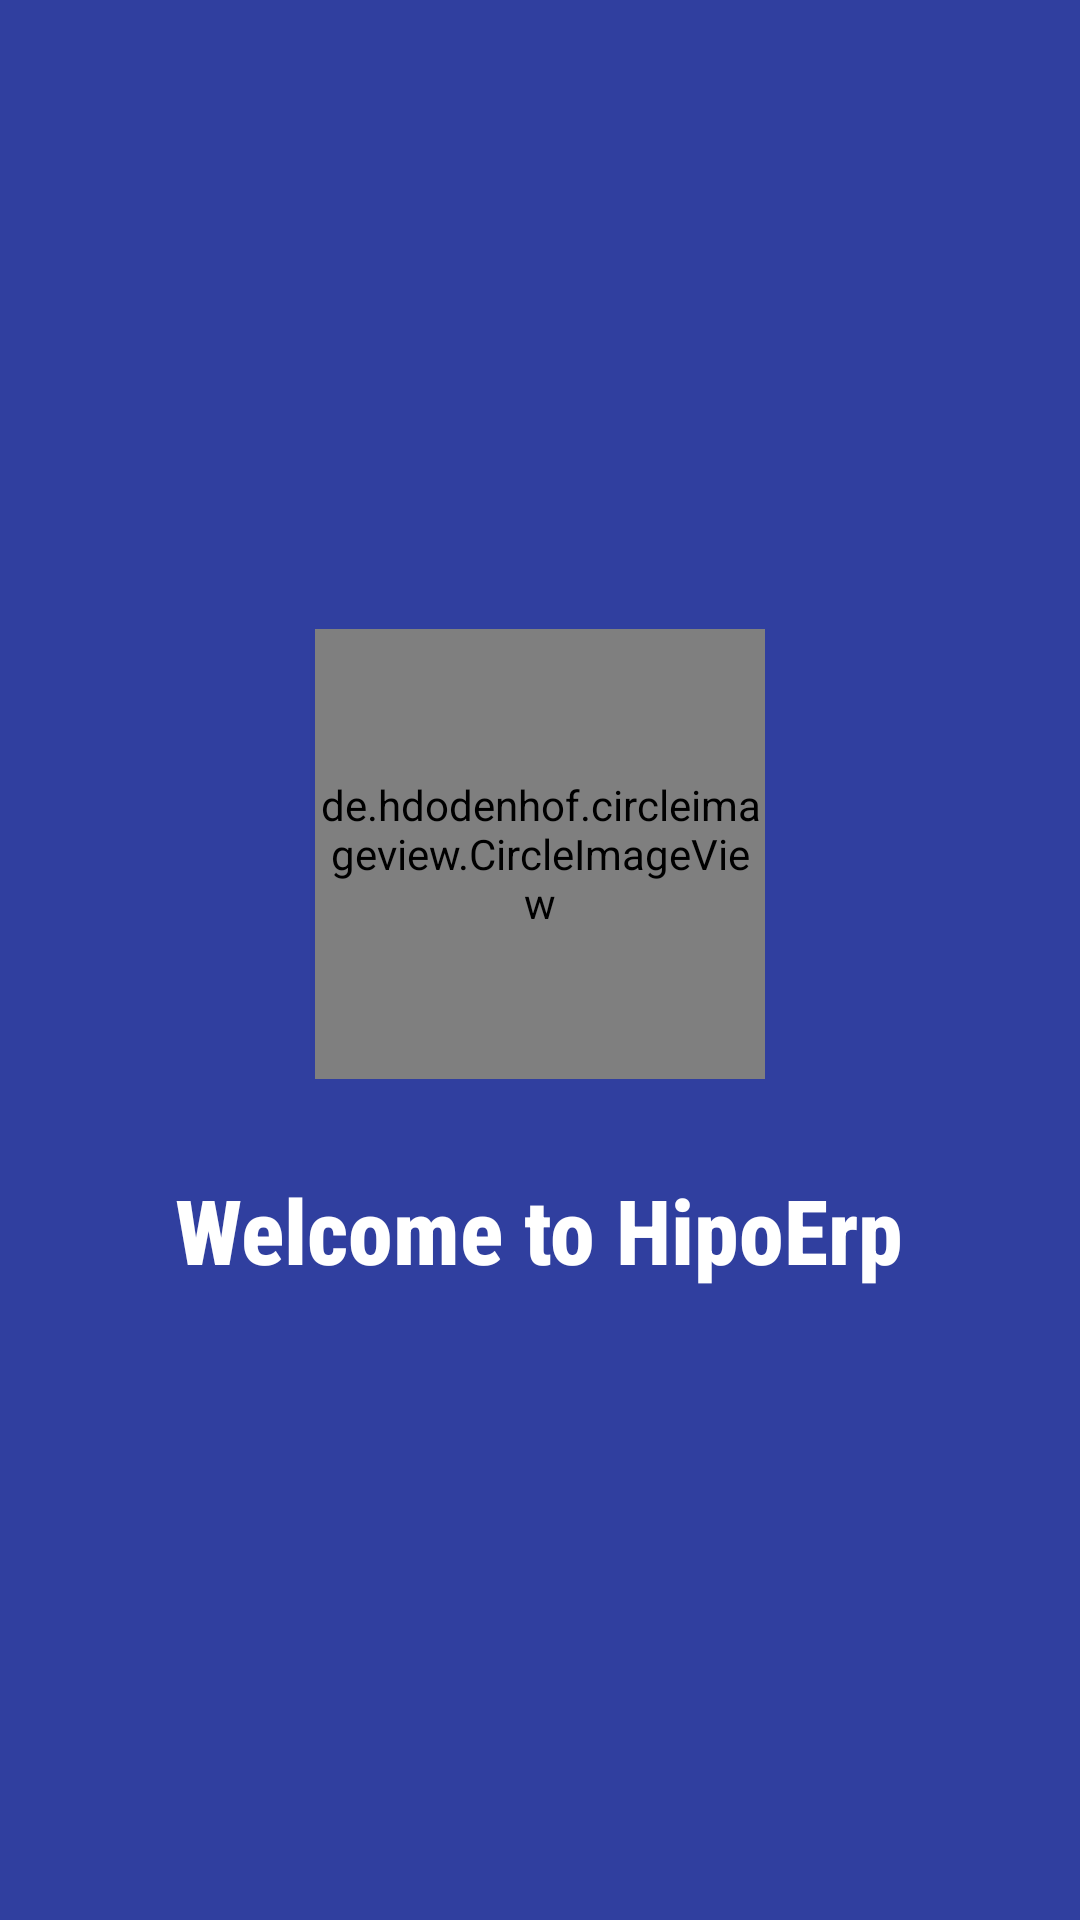

Write the Android layout XML for this screen, with the resource values it uses.
<!-- AndroidManifest.xml: application theme AppTheme -->
<!-- res/layout/activity_splash_screen.xml -->
<?xml version="1.0" encoding="utf-8"?>
<LinearLayout xmlns:android="http://schemas.android.com/apk/res/android"
    xmlns:app="http://schemas.android.com/apk/res-auto"
    xmlns:tools="http://schemas.android.com/tools"
    android:layout_width="match_parent"
    android:layout_height="match_parent"
    android:background="@color/start_blue"
    android:gravity="center"
    tools:context=".MainActivity"
    android:orientation="vertical">

    <de.hdodenhof.circleimageview.CircleImageView
        android:id="@+id/image"
        android:layout_width="150dp"
        android:layout_height="150dp"
        android:src="@drawable/icon"
        android:layout_gravity="center"
        app:civ_border_width="10dp"
        app:civ_border_color="@color/start_blue"
        />

    <TextView
        android:id="@+id/splashScreenText"
        android:layout_width="wrap_content"
        android:layout_height="wrap_content"
        android:textColor="#fff"
        android:text="Welcome to HipoErp"
        android:textSize="30sp"
        android:fontFamily="sans-serif-condensed-medium"
        android:textStyle="bold"
        android:layout_marginTop="30dp"/>

</LinearLayout>
<!-- resources referenced by this layout -->
<resources>
  <color name="start_blue">#303f9f</color>
  <!-- drawable icon: png bitmap (drawable, 70224 bytes) -->
  <style name="AppTheme" parent="Theme.AppCompat.Light.NoActionBar">
          
          <item name="colorPrimary">@color/colorPrimary</item>
          <item name="colorPrimaryDark">@color/colorPrimaryDark</item>
          <item name="colorAccent">@color/colorAccent</item>
          <item name="android:statusBarColor">@color/start_blue</item>
      </style>
  <color name="colorPrimary">#008577</color>
  <color name="colorPrimaryDark">#292b3d</color>
  <color name="colorAccent">#D81B60</color>
</resources>
